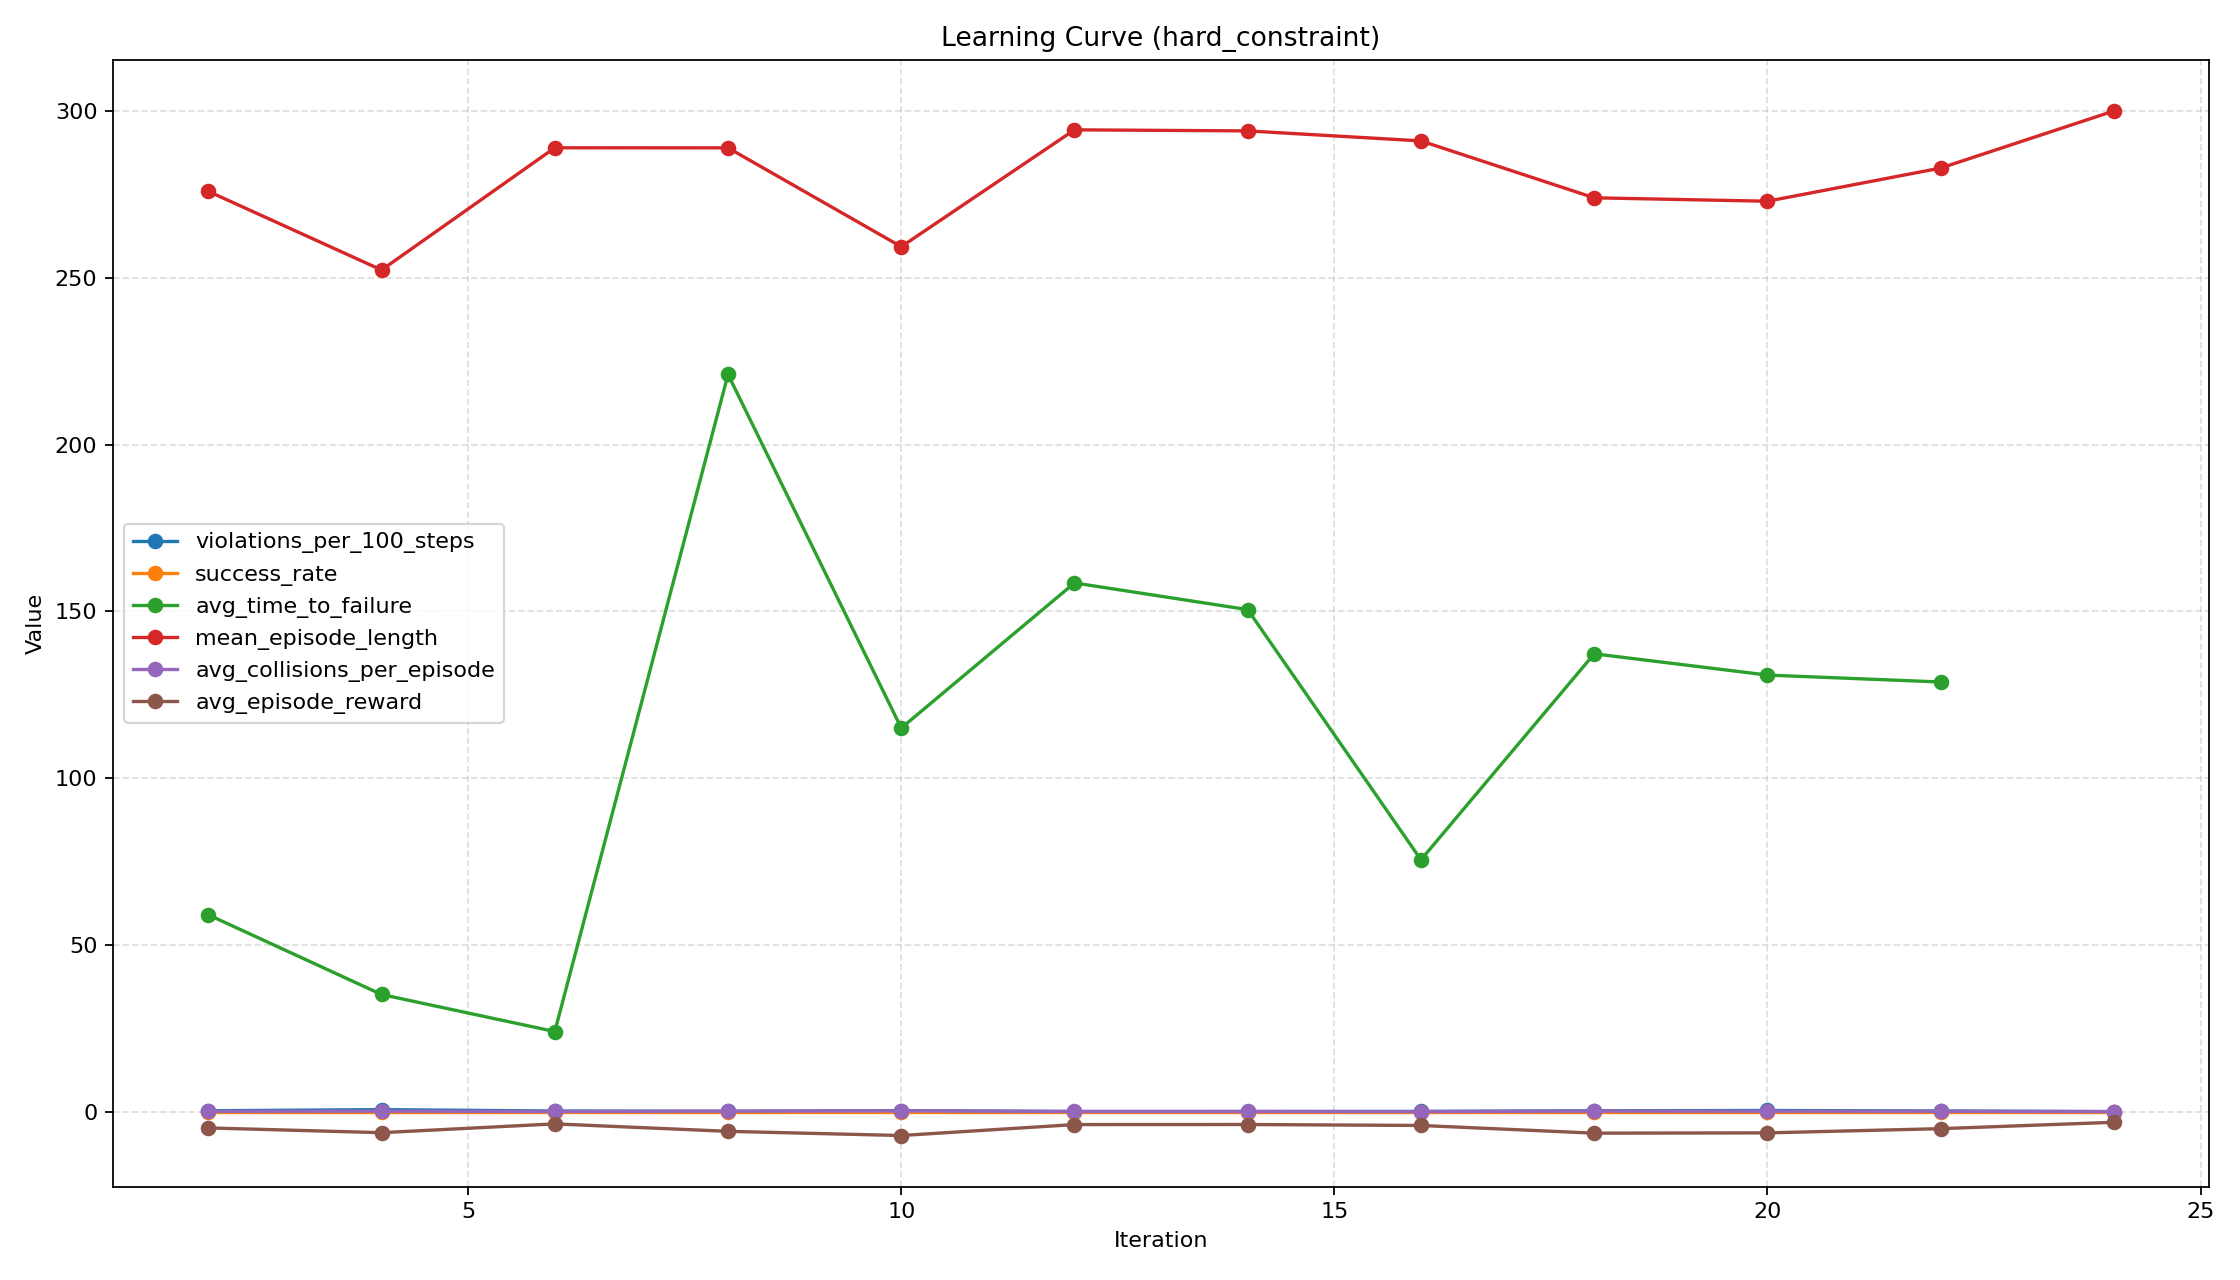

Source data for this figure (header and first rows):
iteration, timesteps, episodes, success_rate, mean_episode_length, avg_episode_reward, violations_per_100_steps, avg_time_to_failure, failure_rate, avg_collisions_per_episode, avg_oob_per_episode, avg_speed_violations_per_episode, avg_falls_per_episode, avg_total_violations_per_episode
2, 16384, 50, 0.0, 275.9, -4.89, 0.2553, 59.0, 0.1, 0.08, 0.0, 0.0, 0.02, 0.1
4, 32768, 50, 0.0, 252.3, -6.315, 0.5901, 35.11, 0.18, 0.14, 0.0, 0.0, 0.04, 0.18
6, 49152, 50, 0.0, 289, -3.68, 0.1742, 24.0, 0.04, 0.04, 0.0, 0.0, 0.0, 0.04
8, 65536, 50, 0.0, 288.9, -5.914, 0.06932, 221.0, 0.14, 0.14, 0.0, 0.0, 0.0, 0.14
10, 81920, 50, 0.0, 259.3, -7.171, 0.2896, 115.0, 0.22, 0.22, 0.0, 0.0, 0.0, 0.22
12, 98304, 50, 0.0, 294.3, -3.888, 0.02709, 158.5, 0.04, 0.04, 0.0, 0.0, 0.0, 0.04
14, 114688, 50, 0.0, 294, -3.868, 0.03131, 150.5, 0.04, 0.04, 0.0, 0.0, 0.0, 0.04
16, 131072, 50, 0.0, 291, -4.155, 0.05501, 75.5, 0.04, 0.0, 0.0, 0.0, 0.04, 0.04
18, 147456, 50, 0.0, 274, -6.459, 0.246, 137.2, 0.16, 0.16, 0.0, 0.0, 0.0, 0.16
20, 163840, 50, 0.0, 272.9, -6.375, 0.3384, 130.9, 0.16, 0.12, 0.0, 0.0, 0.04, 0.16
22, 180224, 50, 0.0, 282.9, -5.115, 0.1797, 128.8, 0.1, 0.1, 0.0, 0.0, 0.0, 0.1
24, 196608, 50, 0.0, 300.0, -3.198, 0.0, , 0.0, 0.0, 0.0, 0.0, 0.0, 0.0
